Labelled photos from "eyes", an image-classification folder in Kyoeun33/yawm1. The possible labels are: closed, open.

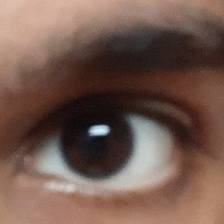
Label: open

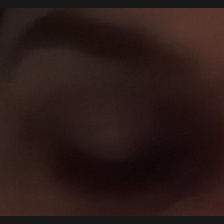
Label: closed

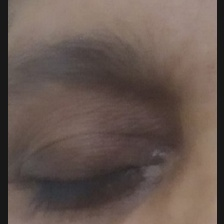
Label: closed

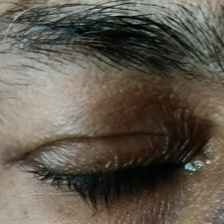
Label: closed

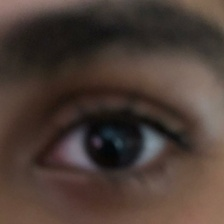
Label: open

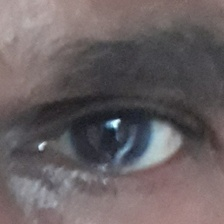
Label: open
